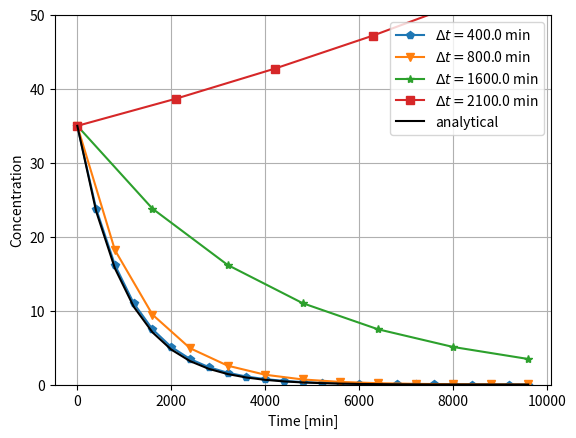

Recreate this plot in Python. (Note: this script raises an exception after producing the figure.)
import matplotlib.pyplot as plt
import numpy as np

def fm(c_old,c_in):
    return c_in-c_old

def rk2_step(c_old, c_in, h):
    k1=h*fm(c_old,c_in)
    k2=h*fm(c_old+0.5*k1,c_in)
    return c_old+k2

def ode_solv(c_into,c_init,t_final,h):
    f=[];t=[]
    c_in  = c_into #freshwater into tank
    c_old = c_init #seawater present 
    ti=0.
    while(ti <= t_final):
        t.append(ti); f.append(c_old)
        c_new = rk2_step(c_old,c_in,h)     
        c_old = c_new
        ti   += h
    return t,f
# rest of code is to make a figure
# choose some step sizes to investigate
h = [0.4,0.8,1.6,2.1]
# initial values
vol=1000;q=1;c_into = 0; c_init = 35
tau=vol/q;t_final=10 # end of simulation in min
t=[];f=[]
for dti in h:
    ti,fi = ode_solv(c_into,c_init,t_final,dti)
    t.append(np.array(ti));f.append(fi)
f_an = c_init*np.exp(-np.array(t[0]))
symb = ['-p','-v','-*','-s']
fig = plt.figure(dpi=150)
for i in range(0,len(h)):
    plt.plot(tau*t[i], f[i], symb[i], label='$\Delta t =$'
             +str(h[i]*tau)+" min")
plt.plot(tau*t[0], f_an, '-', color='k',label='analytical')
plt.legend(loc='upper right', ncol=1)
plt.ylim([0,50])
plt.grid()
plt.xlabel('Time [min]')
plt.ylabel('Concentration')
plt.savefig('../fig-ode/rk2.png', bbox_inches='tight'
            ,transparent=True)
plt.show()
